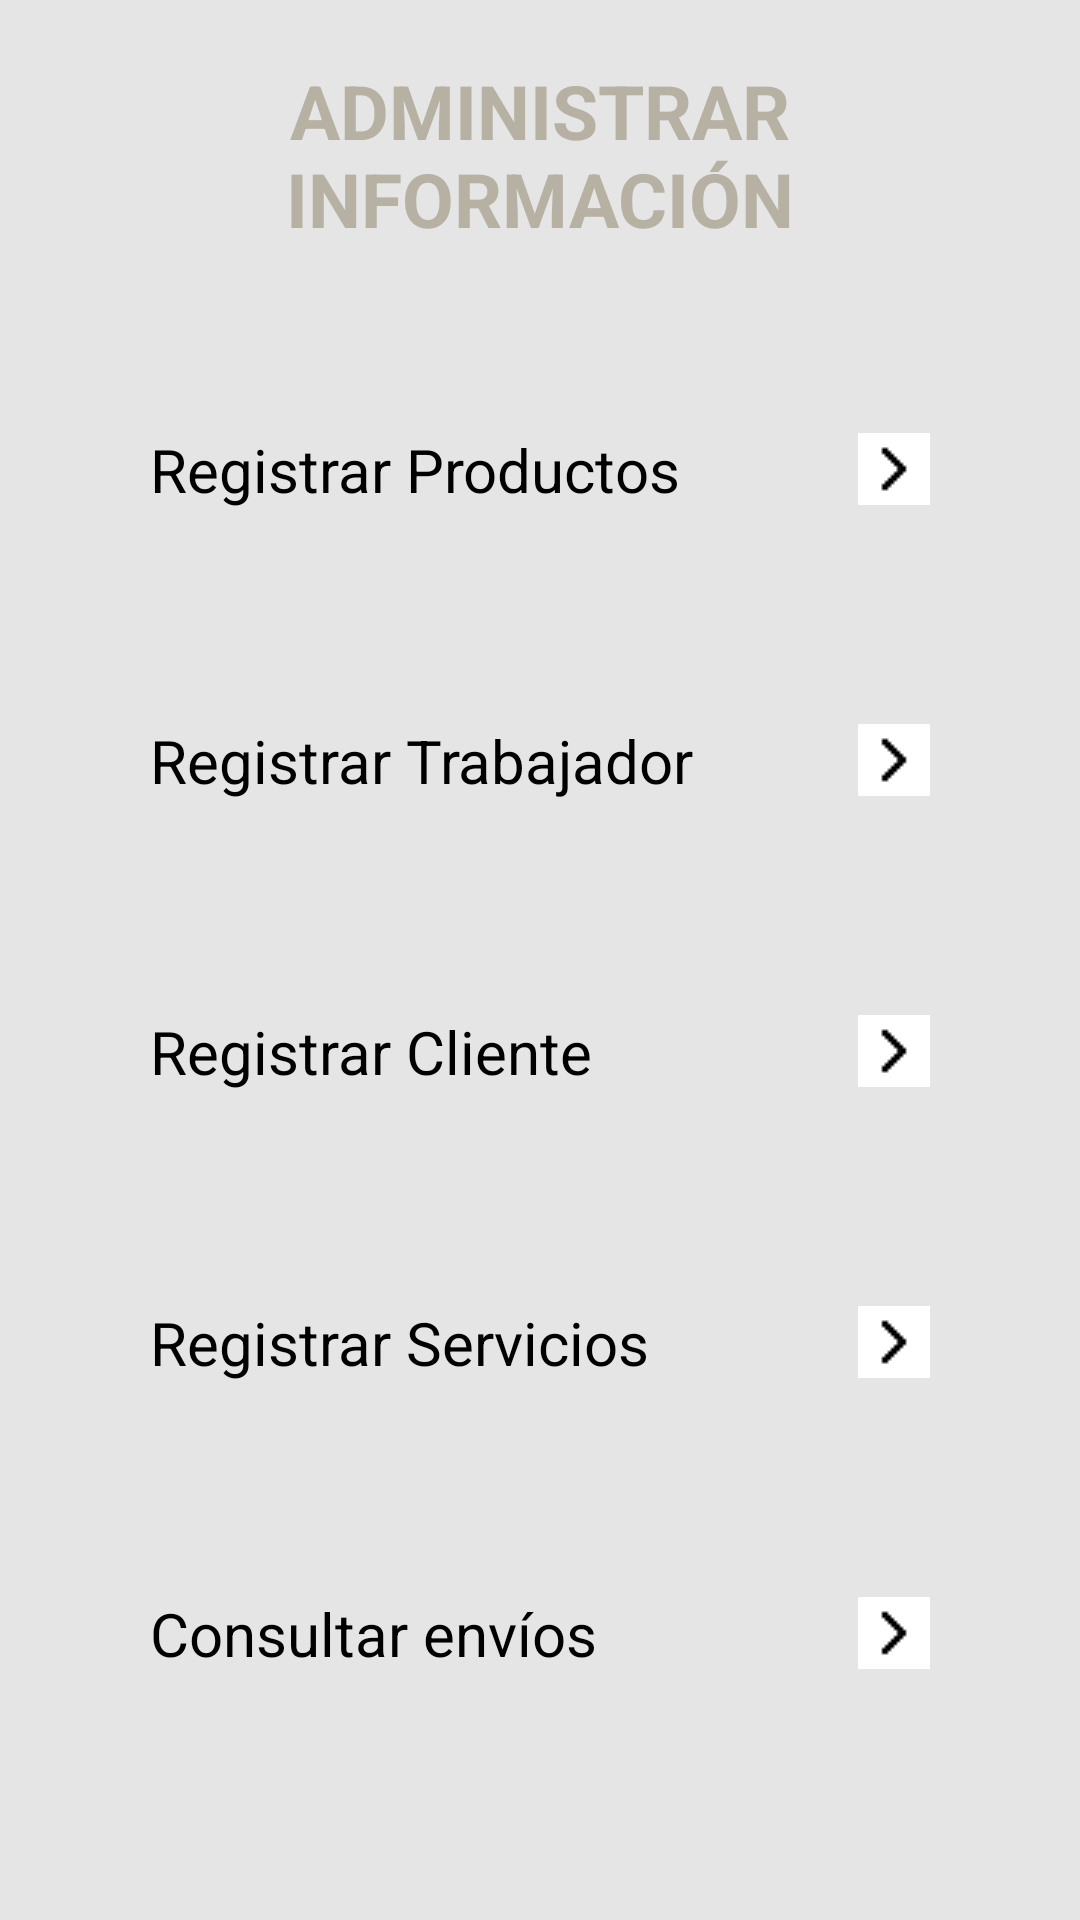

Layout XML and referenced resources for this Android screen:
<!-- AndroidManifest.xml: application theme Theme.Project_Music_Store.NoActionBar -->
<!-- res/layout/activity_redirect.xml -->
<?xml version="1.0" encoding="utf-8"?>
<LinearLayout xmlns:android="http://schemas.android.com/apk/res/android"
    xmlns:app="http://schemas.android.com/apk/res-auto"
    xmlns:tools="http://schemas.android.com/tools"
    android:layout_width="match_parent"
    android:layout_height="match_parent"
    android:background="#E5E5E5"
    android:orientation="vertical"
    android:paddingLeft="30sp"
    android:paddingRight="30sp"
    tools:context=".RedirectActivity">

  <TextView
      android:id="@+id/textView7"
      android:layout_width="match_parent"
      android:layout_height="wrap_content"
      android:layout_marginTop="20sp"
      android:layout_marginBottom="30sp"
      android:text="ADMINISTRAR INFORMACIÓN"
      android:textAlignment="center"
      android:textColor="#B7B1A4"
      android:textSize="25sp"
      android:textStyle="bold" />

  <Button
      android:id="@+id/btnRedirectPruductos"
      android:layout_width="match_parent"
      android:layout_height="wrap_content"
      android:layout_marginTop="10sp"
      android:layout_marginBottom="15sp"
      android:backgroundTint="#E5E5E5"
      android:drawableRight="@drawable/icono3"
      android:padding="20sp"
      android:text="Registrar Productos"
      android:textAllCaps="false"
      android:textColor="#000000"
      android:textSize="20sp" />

  <Button
      android:id="@+id/btnRedirectTrabajador"
      android:layout_width="match_parent"
      android:layout_height="wrap_content"
      android:layout_marginTop="15sp"
      android:layout_marginBottom="15sp"
      android:backgroundTint="#E5E5E5"
      android:drawableRight="@drawable/icono3"
      android:padding="20sp"
      android:text="Registrar Trabajador"
      android:textAllCaps="false"
      android:textColor="#000000"
      android:textSize="20sp" />

  <Button
      android:id="@+id/btnRedirectCliente"
      android:layout_width="match_parent"
      android:layout_height="wrap_content"
      android:layout_marginTop="15sp"
      android:layout_marginBottom="15sp"
      android:backgroundTint="#E5E5E5"
      android:drawableRight="@drawable/icono3"
      android:padding="20sp"
      android:text="Registrar Cliente"
      android:textAllCaps="false"
      android:textColor="#000000"
      android:textSize="20sp" />

  <Button
      android:id="@+id/btnRedirectServicios"
      android:layout_width="match_parent"
      android:layout_height="wrap_content"
      android:layout_marginTop="15sp"
      android:layout_marginBottom="15sp"
      android:backgroundTint="#E5E5E5"
      android:drawableRight="@drawable/icono3"
      android:padding="20sp"
      android:text="Registrar Servicios"
      android:textAllCaps="false"
      android:textColor="#000000"
      android:textSize="20sp" />

  <Button
      android:id="@+id/btnRedirectEnvios"
      android:layout_width="match_parent"
      android:layout_height="wrap_content"
      android:layout_marginTop="15sp"
      android:layout_marginBottom="15sp"
      android:backgroundTint="#E5E5E5"
      android:drawableRight="@drawable/icono3"
      android:padding="20sp"
      android:text="Consultar envíos"
      android:textAllCaps="false"
      android:textColor="#000000"
      android:textSize="20sp" />
</LinearLayout>
<!-- resources referenced by this layout -->
<resources>
  <!-- drawable icono3: png bitmap (drawable-v24, 220 bytes) -->
</resources>
